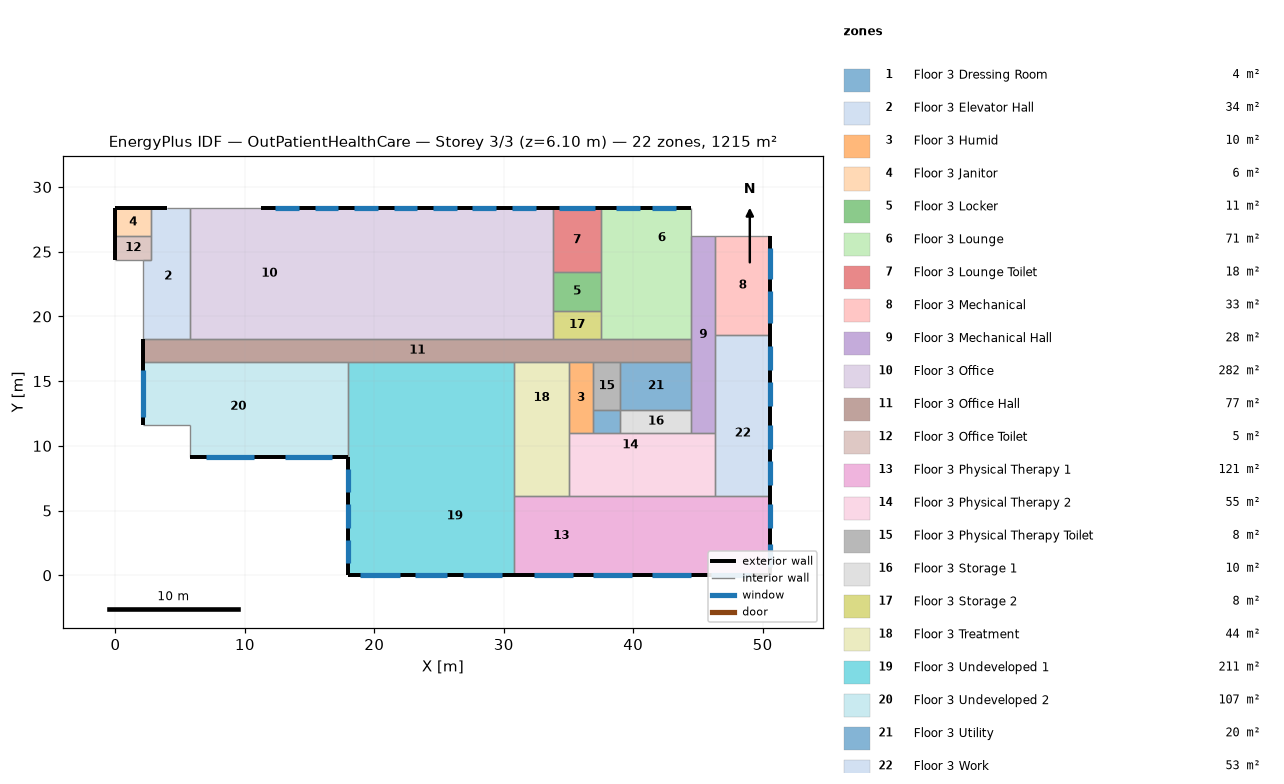
=== STOREY PLAN SPEC (per zone: floor XY polygon, exterior-wall plan segments, windows/doors) ===
zone 1: Floor 3 Dressing Room  (3.9 m²)
  floor: (36.88, 12.80) (39.01, 12.80) (39.01, 10.97) (36.88, 10.97)
  interior walls: 4
zone 2: Floor 3 Elevator Hall  (34.4 m²)
  floor: (2.74, 28.35) (5.79, 28.35) (5.79, 18.29) (2.13, 18.29) (2.13, 24.38) (2.74, 24.38)
  exterior wall: (3.96, 28.35) – (2.74, 28.35)  [1.2 m]
  interior walls: 7
zone 3: Floor 3 Humid  (10.0 m²)
  floor: (35.05, 16.46) (36.88, 16.46) (36.88, 10.97) (35.05, 10.97)
  interior walls: 5
zone 4: Floor 3 Janitor  (5.9 m²)
  floor: (2.74, 28.35) (2.74, 26.21) (0.00, 26.21) (0.00, 28.35)
  exterior wall: (2.74, 28.35) – (0.00, 28.35)  [2.7 m]
  exterior wall: (0.00, 28.35) – (0.00, 26.21)  [2.1 m]
  interior walls: 2
zone 5: Floor 3 Locker  (11.1 m²)
  floor: (37.49, 23.47) (37.49, 20.42) (33.83, 20.42) (33.83, 23.47)
  interior walls: 4
zone 6: Floor 3 Lounge  (70.5 m²)
  floor: (39.93, 18.29) (39.93, 21.34) (44.50, 21.34) (44.50, 18.29)
  floor: (38.10, 18.29) (37.49, 18.29) (37.49, 28.35) (38.10, 28.35)
  floor: (44.50, 23.77) (39.93, 23.77) (39.93, 28.35) (44.50, 28.35)
  floor: (44.50, 23.77) (44.50, 21.34) (39.93, 21.34) (39.93, 23.77)
  floor: (39.93, 18.29) (38.10, 18.29) (38.10, 28.35) (39.93, 28.35)
  exterior wall: (44.50, 28.35) – (37.49, 28.35)  [7.0 m]
    window: (43.28, 28.35) – (41.45, 28.35)  [2.8 m²]
    window: (40.54, 28.35) – (38.71, 28.35)  [2.8 m²]
  interior walls: 6
zone 7: Floor 3 Lounge Toilet  (17.8 m²)
  floor: (37.49, 28.35) (37.49, 23.47) (33.83, 23.47) (33.83, 28.35)
  exterior wall: (37.49, 28.35) – (33.83, 28.35)  [3.7 m]
    window: (37.03, 28.35) – (34.29, 28.35)  [4.2 m²]
  interior walls: 3
zone 8: Floor 3 Mechanical  (32.5 m²)
  floor: (50.60, 26.21) (50.60, 18.59) (46.33, 18.59) (46.33, 26.21)
  exterior wall: (50.60, 18.59) – (50.60, 26.21)  [7.6 m]
    window: (50.60, 19.51) – (50.60, 21.95)  [3.0 m²]
    window: (50.60, 22.86) – (50.60, 25.30)  [3.0 m²]
  interior walls: 3
zone 9: Floor 3 Mechanical Hall  (27.9 m²)
  floor: (46.33, 10.97) (44.50, 10.97) (44.50, 26.21) (46.33, 26.21)
  interior walls: 8
zone 10: Floor 3 Office  (282.1 m²)
  floor: (33.83, 18.29) (30.78, 18.29) (30.78, 28.35) (33.83, 28.35)
  floor: (30.78, 18.29) (28.96, 18.29) (28.96, 28.35) (30.78, 28.35)
  floor: (28.96, 28.35) (28.96, 23.77) (23.47, 23.77) (23.47, 28.35)
  floor: (28.96, 23.77) (28.96, 21.34) (23.47, 21.34) (23.47, 23.77)
  floor: (23.47, 28.35) (23.47, 18.29) (21.64, 18.29) (21.64, 28.35)
  floor: (28.96, 18.29) (23.47, 18.29) (23.47, 21.34) (28.96, 21.34)
  floor: (21.64, 18.29) (17.98, 18.29) (17.98, 28.35) (21.64, 28.35)
  floor: (17.98, 28.35) (17.98, 18.29) (5.79, 18.29) (5.79, 28.35)
  exterior wall: (33.83, 28.35) – (11.28, 28.35)  [22.6 m]
    window: (29.41, 28.35) – (27.58, 28.35)  [2.8 m²]
    window: (14.17, 28.35) – (12.34, 28.35)  [2.8 m²]
    window: (26.37, 28.35) – (24.54, 28.35)  [2.8 m²]
    window: (23.32, 28.35) – (21.49, 28.35)  [2.8 m²]
    window: (20.27, 28.35) – (18.44, 28.35)  [2.8 m²]
    window: (17.22, 28.35) – (15.39, 28.35)  [2.8 m²]
    window: (32.46, 28.35) – (30.63, 28.35)  [2.8 m²]
  interior walls: 6
zone 11: Floor 3 Office Hall  (77.5 m²)
  floor: (2.13, 18.29) (44.50, 18.29) (44.50, 16.46) (2.13, 16.46)
  exterior wall: (2.13, 18.29) – (2.13, 16.46)  [1.8 m]
  interior walls: 11
zone 12: Floor 3 Office Toilet  (5.0 m²)
  floor: (0.00, 26.21) (2.74, 26.21) (2.74, 24.38) (0.00, 24.38)
  exterior wall: (0.00, 26.21) – (0.00, 24.38)  [1.8 m]
  interior walls: 4
zone 13: Floor 3 Physical Therapy 1  (120.8 m²)
  floor: (50.60, 3.66) (46.33, 3.66) (46.33, 6.10) (50.60, 6.10)
  floor: (50.60, 0.00) (42.06, 0.00) (42.06, 3.66) (50.60, 3.66)
  floor: (44.50, 3.66) (42.06, 3.66) (42.06, 6.10) (44.50, 6.10)
  floor: (46.33, 3.66) (44.50, 3.66) (44.50, 6.10) (46.33, 6.10)
  floor: (30.78, 6.10) (38.10, 6.10) (38.10, 0.00) (30.78, 0.00)
  floor: (42.06, 0.00) (39.93, 0.00) (39.93, 3.66) (42.06, 3.66)
  floor: (42.06, 3.66) (39.93, 3.66) (39.93, 6.10) (42.06, 6.10)
  floor: (39.93, 0.00) (38.10, 0.00) (38.10, 6.10) (39.93, 6.10)
  exterior wall: (50.60, 0.00) – (50.60, 6.10)  [6.1 m]
    window: (50.60, 0.61) – (50.60, 2.44)  [3.3 m²]
    window: (50.60, 3.66) – (50.60, 5.49)  [3.3 m²]
  exterior wall: (30.78, 0.00) – (50.60, 0.00)  [19.8 m]
    window: (32.31, 0.00) – (35.36, 0.00)  [5.6 m²]
    window: (36.88, 0.00) – (39.93, 0.00)  [5.6 m²]
    window: (41.45, 0.00) – (44.50, 0.00)  [5.6 m²]
    window: (46.02, 0.00) – (49.07, 0.00)  [5.6 m²]
  interior walls: 4
zone 14: Floor 3 Physical Therapy 2  (55.0 m²)
  floor: (35.05, 6.10) (35.05, 9.14) (38.10, 9.14) (38.10, 6.10)
  floor: (38.10, 6.10) (38.10, 9.14) (39.93, 9.14) (39.93, 6.10)
  floor: (39.93, 6.10) (39.93, 9.14) (42.06, 9.14) (42.06, 6.10)
  floor: (42.06, 6.10) (42.06, 9.14) (44.50, 9.14) (44.50, 6.10)
  floor: (44.50, 6.10) (44.50, 10.97) (46.33, 10.97) (46.33, 6.10)
  floor: (44.50, 10.97) (44.50, 9.14) (35.05, 9.14) (35.05, 10.97)
  interior walls: 7
zone 15: Floor 3 Physical Therapy Toilet  (7.8 m²)
  floor: (39.01, 12.80) (36.88, 12.80) (36.88, 16.46) (39.01, 16.46)
  interior walls: 4
zone 16: Floor 3 Storage 1  (10.0 m²)
  floor: (39.01, 10.97) (39.01, 12.80) (44.50, 12.80) (44.50, 10.97)
  interior walls: 4
zone 17: Floor 3 Storage 2  (7.8 m²)
  floor: (33.83, 18.29) (33.83, 20.42) (37.49, 20.42) (37.49, 18.29)
  interior walls: 4
zone 18: Floor 3 Treatment  (44.2 m²)
  floor: (30.78, 6.10) (30.78, 9.14) (35.05, 9.14) (35.05, 6.10)
  floor: (35.05, 16.46) (35.05, 10.97) (30.78, 10.97) (30.78, 16.46)
  floor: (30.78, 10.97) (35.05, 10.97) (35.05, 9.14) (30.78, 9.14)
  interior walls: 5
zone 19: Floor 3 Undeveloped 1  (210.7 m²)
  floor: (17.98, 0.00) (17.98, 9.14) (21.64, 9.14) (21.64, 0.00)
  floor: (21.64, 0.00) (21.64, 9.14) (23.47, 9.14) (23.47, 0.00)
  floor: (23.47, 0.00) (23.47, 9.14) (28.96, 9.14) (28.96, 0.00)
  floor: (17.98, 16.46) (23.77, 16.46) (23.77, 10.97) (17.98, 10.97)
  floor: (28.96, 0.00) (28.96, 9.14) (30.78, 9.14) (30.78, 0.00)
  floor: (30.78, 10.97) (30.78, 9.14) (17.98, 9.14) (17.98, 10.97)
  floor: (30.78, 10.97) (23.77, 10.97) (23.77, 16.46) (30.78, 16.46)
  exterior wall: (17.98, 0.00) – (30.78, 0.00)  [12.8 m]
    window: (18.90, 0.00) – (21.95, 0.00)  [5.6 m²]
    window: (26.82, 0.00) – (29.87, 0.00)  [5.6 m²]
    window: (23.16, 0.00) – (25.60, 0.00)  [4.5 m²]
  exterior wall: (17.98, 9.14) – (17.98, 0.00)  [9.1 m]
    window: (17.98, 2.74) – (17.98, 0.91)  [3.3 m²]
    window: (17.98, 5.49) – (17.98, 3.66)  [3.3 m²]
    window: (17.98, 8.23) – (17.98, 6.40)  [3.3 m²]
  interior walls: 4
zone 20: Floor 3 Undeveloped 2  (107.0 m²)
  floor: (2.13, 16.46) (15.85, 16.46) (15.85, 9.14) (5.79, 9.14) (5.79, 11.58) (2.13, 11.58)
  floor: (15.85, 9.14) (15.85, 10.97) (17.98, 10.97) (17.98, 9.14)
  floor: (17.98, 16.46) (17.98, 10.97) (15.85, 10.97) (15.85, 16.46)
  exterior wall: (2.13, 16.46) – (2.13, 11.58)  [4.9 m]
    window: (2.13, 15.85) – (2.13, 12.19)  [4.5 m²]
  exterior wall: (5.79, 9.14) – (17.98, 9.14)  [12.2 m]
    window: (7.01, 9.14) – (10.67, 9.14)  [4.5 m²]
    window: (13.11, 9.14) – (16.76, 9.14)  [4.5 m²]
  interior walls: 4
zone 21: Floor 3 Utility  (20.1 m²)
  floor: (44.50, 16.46) (44.50, 12.80) (39.01, 12.80) (39.01, 16.46)
  interior walls: 4
zone 22: Floor 3 Work  (53.3 m²)
  floor: (46.33, 6.10) (46.33, 15.85) (50.60, 15.85) (50.60, 6.10)
  floor: (50.60, 18.59) (50.60, 15.85) (46.33, 15.85) (46.33, 18.59)
  exterior wall: (50.60, 6.10) – (50.60, 18.59)  [12.5 m]
    window: (50.60, 15.85) – (50.60, 17.68)  [2.2 m²]
    window: (50.60, 13.11) – (50.60, 14.94)  [2.2 m²]
    window: (50.60, 7.01) – (50.60, 8.84)  [2.2 m²]
    window: (50.60, 9.75) – (50.60, 11.58)  [2.2 m²]
  interior walls: 4

=== DERIVED (storey summary) ===
Building: OutPatientHealthCare
Storey: 3 of 3  (floor level z = 6.10 m)
Storey gross floor area: 1215.4 m²
Zones on this storey: 22
  - Floor 3 Dressing Room: floor 3.9 m²
  - Floor 3 Elevator Hall: floor 34.4 m²; exterior wall 1.2 m (3.7 m²); WWR 0.0%
  - Floor 3 Humid: floor 10.0 m²
  - Floor 3 Janitor: floor 5.9 m²; exterior wall 4.9 m (14.9 m²); WWR 0.0%
  - Floor 3 Locker: floor 11.1 m²
  - Floor 3 Lounge: floor 70.5 m²; exterior wall 7.0 m (21.4 m²); 2 window(s) 5.6 m²; WWR 26.1%
  - Floor 3 Lounge Toilet: floor 17.8 m²; exterior wall 3.7 m (11.1 m²); 1 window(s) 4.2 m²; WWR 37.5%
  - Floor 3 Mechanical: floor 32.5 m²; exterior wall 7.6 m (23.2 m²); 2 window(s) 5.9 m²; WWR 25.6%
  - Floor 3 Mechanical Hall: floor 27.9 m²
  - Floor 3 Office: floor 282.1 m²; exterior wall 22.6 m (68.7 m²); 7 window(s) 19.5 m²; WWR 28.4%
  - Floor 3 Office Hall: floor 77.5 m²; exterior wall 1.8 m (5.6 m²); WWR 0.0%
  - Floor 3 Office Toilet: floor 5.0 m²; exterior wall 1.8 m (5.6 m²); WWR 0.0%
  - Floor 3 Physical Therapy 1: floor 120.8 m²; exterior wall 25.9 m (79.0 m²); 6 window(s) 29.0 m²; WWR 36.7%
  - Floor 3 Physical Therapy 2: floor 55.0 m²
  - Floor 3 Physical Therapy Toilet: floor 7.8 m²
  - Floor 3 Storage 1: floor 10.0 m²
  - Floor 3 Storage 2: floor 7.8 m²
  - Floor 3 Treatment: floor 44.2 m²
  - Floor 3 Undeveloped 1: floor 210.7 m²; exterior wall 21.9 m (66.9 m²); 6 window(s) 25.6 m²; WWR 38.3%
  - Floor 3 Undeveloped 2: floor 107.0 m²; exterior wall 17.1 m (52.0 m²); 3 window(s) 13.4 m²; WWR 25.7%
  - Floor 3 Utility: floor 20.1 m²
  - Floor 3 Work: floor 53.3 m²; exterior wall 12.5 m (38.1 m²); 4 window(s) 8.9 m²; WWR 23.4%
Zone adjacency (shared interzone walls):
  - Floor 3 Dressing Room ↔ Floor 3 Humid
  - Floor 3 Dressing Room ↔ Floor 3 Physical Therapy 2
  - Floor 3 Dressing Room ↔ Floor 3 Physical Therapy Toilet
  - Floor 3 Dressing Room ↔ Floor 3 Storage 1
  - Floor 3 Elevator Hall ↔ Floor 3 Janitor
  - Floor 3 Elevator Hall ↔ Floor 3 Office
  - Floor 3 Elevator Hall ↔ Floor 3 Office Hall
  - Floor 3 Elevator Hall ↔ Floor 3 Office Toilet
  - Floor 3 Humid ↔ Floor 3 Office Hall
  - Floor 3 Humid ↔ Floor 3 Physical Therapy 2
  - Floor 3 Humid ↔ Floor 3 Physical Therapy Toilet
  - Floor 3 Humid ↔ Floor 3 Treatment
  - Floor 3 Janitor ↔ Floor 3 Office Toilet
  - Floor 3 Locker ↔ Floor 3 Lounge
  - Floor 3 Locker ↔ Floor 3 Lounge Toilet
  - Floor 3 Locker ↔ Floor 3 Office
  - Floor 3 Locker ↔ Floor 3 Storage 2
  - Floor 3 Lounge ↔ Floor 3 Lounge Toilet
  - Floor 3 Lounge ↔ Floor 3 Mechanical Hall
  - Floor 3 Lounge ↔ Floor 3 Office Hall
  - Floor 3 Lounge ↔ Floor 3 Storage 2
  - Floor 3 Lounge Toilet ↔ Floor 3 Office
  - Floor 3 Mechanical ↔ Floor 3 Mechanical Hall
  - Floor 3 Mechanical ↔ Floor 3 Work
  - Floor 3 Mechanical Hall ↔ Floor 3 Office Hall
  - Floor 3 Mechanical Hall ↔ Floor 3 Physical Therapy 2
  - Floor 3 Mechanical Hall ↔ Floor 3 Storage 1
  - Floor 3 Mechanical Hall ↔ Floor 3 Utility
  - Floor 3 Mechanical Hall ↔ Floor 3 Work
  - Floor 3 Office ↔ Floor 3 Office Hall
  - Floor 3 Office ↔ Floor 3 Storage 2
  - Floor 3 Office Hall ↔ Floor 3 Physical Therapy Toilet
  - Floor 3 Office Hall ↔ Floor 3 Storage 2
  - Floor 3 Office Hall ↔ Floor 3 Treatment
  - Floor 3 Office Hall ↔ Floor 3 Undeveloped 1
  - Floor 3 Office Hall ↔ Floor 3 Undeveloped 2
  - Floor 3 Office Hall ↔ Floor 3 Utility
  - Floor 3 Physical Therapy 1 ↔ Floor 3 Physical Therapy 2
  - Floor 3 Physical Therapy 1 ↔ Floor 3 Treatment
  - Floor 3 Physical Therapy 1 ↔ Floor 3 Undeveloped 1
  - Floor 3 Physical Therapy 1 ↔ Floor 3 Work
  - Floor 3 Physical Therapy 2 ↔ Floor 3 Storage 1
  - Floor 3 Physical Therapy 2 ↔ Floor 3 Treatment
  - Floor 3 Physical Therapy 2 ↔ Floor 3 Work
  - Floor 3 Physical Therapy Toilet ↔ Floor 3 Utility
  - Floor 3 Storage 1 ↔ Floor 3 Utility
  - Floor 3 Treatment ↔ Floor 3 Undeveloped 1
  - Floor 3 Undeveloped 1 ↔ Floor 3 Undeveloped 2